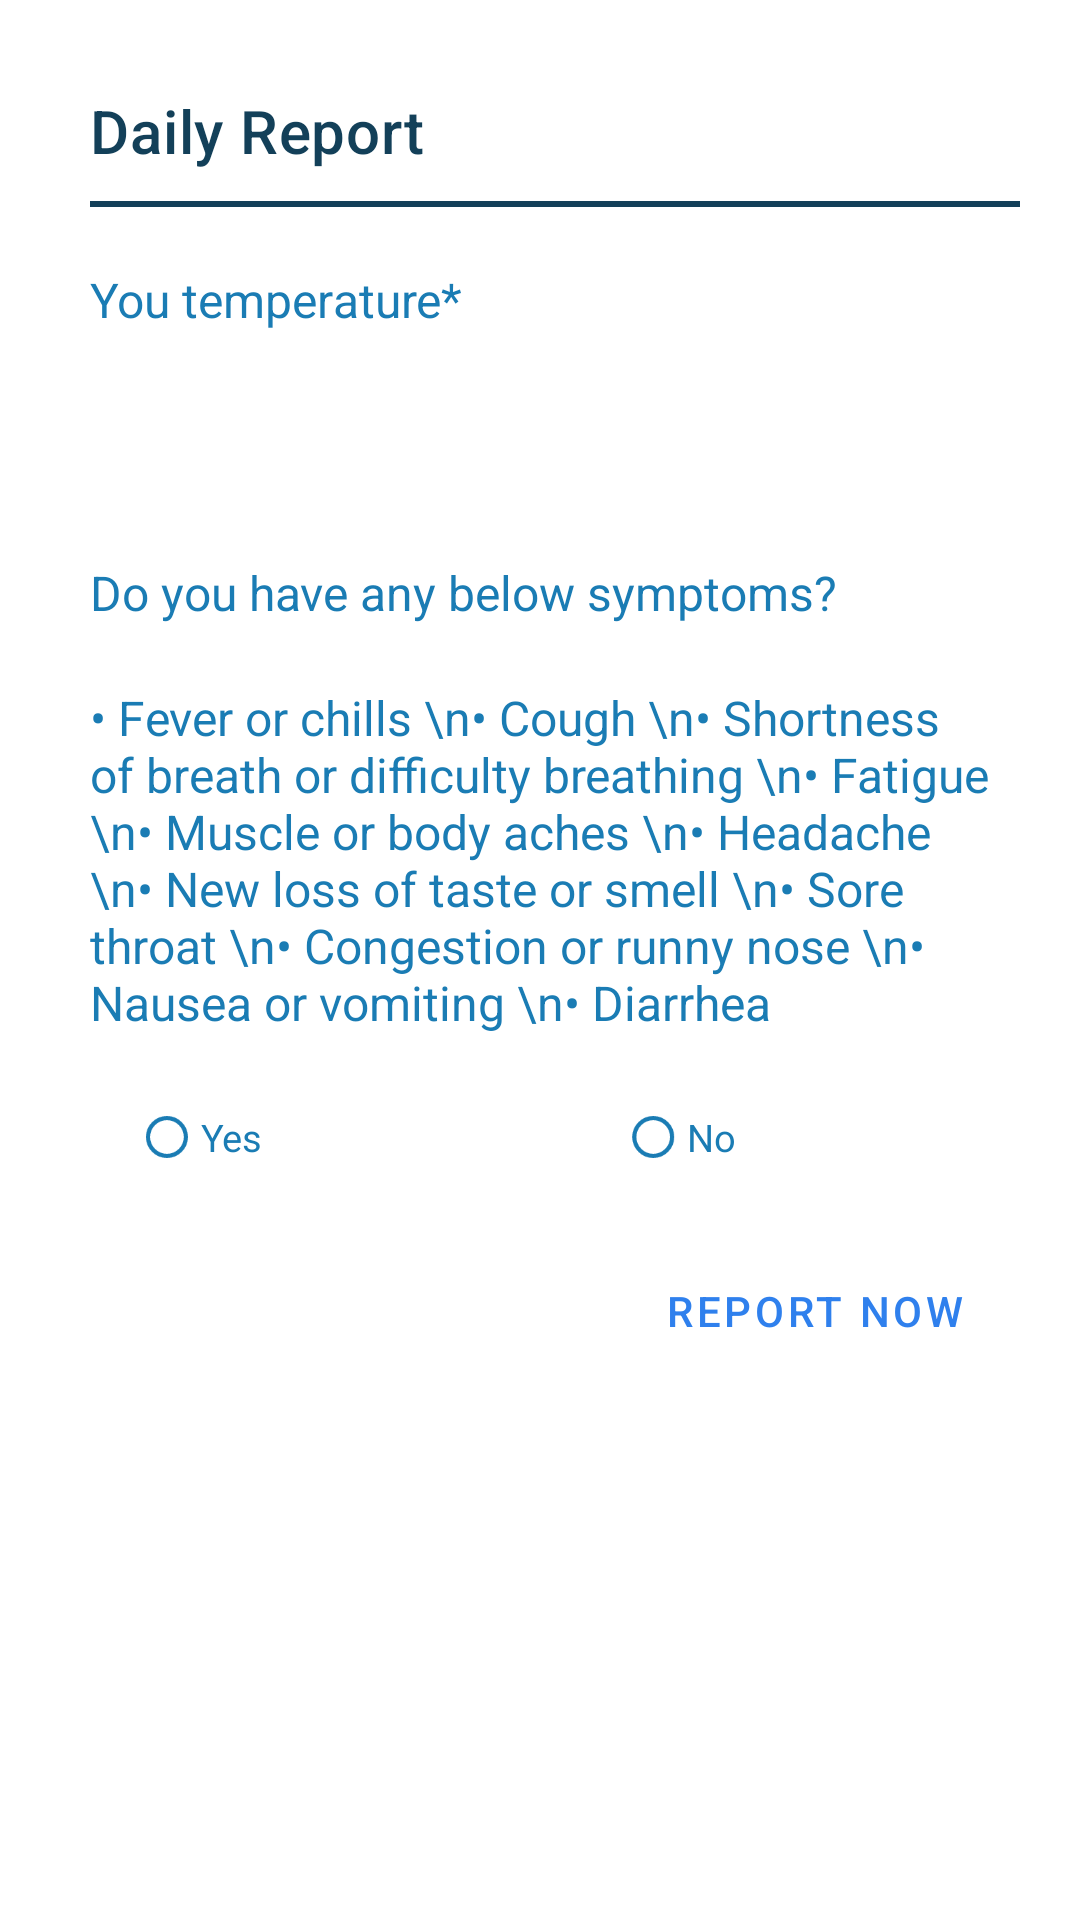

Layout XML and referenced resources for this Android screen:
<!-- AndroidManifest.xml: application theme Theme.Covid19 -->
<!-- res/layout/bottom_sheet.xml -->
<?xml version="1.0" encoding="utf-8"?>
<LinearLayout
    xmlns:android="http://schemas.android.com/apk/res/android" xmlns:app="http://schemas.android.com/apk/res-auto"
app:cardCornerRadius="5dp"
android:layout_width="match_parent"
android:layout_height="wrap_content"
android:theme="@style/Theme.MaterialComponents"
app:cardBackgroundColor="#fff"
    android:background="@color/white"
app:cardElevation="3dp">

<LinearLayout
    android:layout_width="match_parent"
    android:layout_height="match_parent"
    android:orientation="vertical"
    android:layout_margin="20dp">

    <TextView
        android:layout_width="fill_parent"
        android:layout_height="wrap_content"
        android:layout_margin="10dp"
        android:fontFamily="sans-serif-medium"
        android:text="Daily Report"
        android:textAppearance="?attr/textAppearanceHeadline6"
        android:textColor="#134059"
        android:textSize="20sp" />
    <ImageView
        android:layout_width="fill_parent"
        android:layout_height="2dp"
        android:layout_marginLeft="10dp"
        android:layout_marginBottom="10dp"
        android:fontFamily="serif"
        android:background="#134059"/>
    <TextView
        android:layout_width="fill_parent"
        android:layout_height="wrap_content"
        android:layout_margin="10dp"
        android:fontFamily="sans-serif"
        android:text="You temperature*"
        android:textColor="#1a7CB4"
        android:textSize="16sp" />
    <com.google.android.material.textfield.TextInputEditText
        android:id="@+id/temperature"
        android:inputType="numberDecimal"
        android:layout_marginBottom="20dp"
        android:layout_marginLeft="10dp"
        android:layout_marginRight="10dp"
        android:layout_width="match_parent"
        android:layout_height="wrap_content"
        android:textSize="14sp"
        android:textColor="#99000000">
    </com.google.android.material.textfield.TextInputEditText>
    <TextView
        android:layout_width="fill_parent"
        android:layout_height="wrap_content"
        android:layout_margin="10dp"
        android:fontFamily="sans-serif"
        android:text="Do you have any below symptoms?"
        android:textColor="#1a7CB4"
        android:textSize="16sp" />
    <TextView
        android:layout_width="fill_parent"
        android:layout_height="wrap_content"
        android:layout_margin="10dp"
        android:fontFamily="sans-serif"
        android:text="• Fever or chills
\n• Cough
\n• Shortness of breath or difficulty breathing
\n• Fatigue
\n• Muscle or body aches
\n• Headache
\n• New loss of taste or smell
\n• Sore throat
\n• Congestion or runny nose
\n• Nausea or vomiting
\n• Diarrhea"
        android:textColor="#1a7CB4"
        android:textSize="16sp" />
    <RadioGroup
        android:id="@+id/q1_group"
        android:layout_width="match_parent"
        android:layout_height="wrap_content"
        android:orientation="horizontal">

        <RadioButton
            android:id="@+id/q1_checkBox"
            android:layout_width="wrap_content"
            android:layout_height="wrap_content"
            android:layout_weight="1"
            android:buttonTint="#1a7CB4"
            android:fontFamily="sans-serif"
            android:scaleX="0.7"
            android:scaleY="0.7"
            android:text="Yes"
            android:textColor="#1a7CB4"
            android:textSize="18sp"
            android:visibility="visible" />

        <RadioButton
            android:id="@+id/q1_checkBox2"
            android:layout_width="wrap_content"
            android:layout_height="wrap_content"
            android:layout_weight="1"
            android:buttonTint="#1a7CB4"
            android:fontFamily="sans-serif"
            android:scaleX="0.7"
            android:scaleY="0.7"
            android:text="No"
            android:textColor="#1a7CB4"
            android:textSize="18sp"
            android:visibility="visible" />

    </RadioGroup>
    <com.google.android.material.button.MaterialButton
        android:id="@+id/report_button"
        android:layout_width="wrap_content"
        android:layout_height="wrap_content"
        app:layout_constraintEnd_toEndOf="parent"
        app:layout_constraintTop_toTopOf="parent"
        android:textColor="#2F80ed"
        style="?attr/borderlessButtonStyle"
        android:layout_margin="10dp"
        android:layout_gravity="right|center_vertical"
        android:text="REPORT NOW">
    </com.google.android.material.button.MaterialButton>
</LinearLayout>
</LinearLayout>
<!-- resources referenced by this layout -->
<resources>
  <style name="Theme.Covid19" parent="Theme.MaterialComponents.NoActionBar">
          
          <item name="colorPrimary">@color/purple_500</item>
          <item name="colorPrimaryVariant">@color/purple_700</item>
          <item name="colorOnPrimary">@color/white</item>
          
          <item name="colorSecondary">@color/teal_200</item>
          <item name="colorSecondaryVariant">@color/teal_700</item>
          <item name="colorOnSecondary">@color/black</item>
          
          <item name="android:statusBarColor" tools:targetApi="l">?attr/colorPrimaryVariant</item>
          
      </style>
  <!-- not gathered from this repository: default colours our renderer supplied (Android Studio template values) -->
  <color name="purple_500">#FF6200EE</color>
  <color name="purple_700">#FF3700B3</color>
  <color name="teal_200">#FF03DAC5</color>
  <color name="teal_700">#FF018786</color>
  <color name="black">#FF000000</color>
  <color name="white">#FFFFFFFF</color>
</resources>
